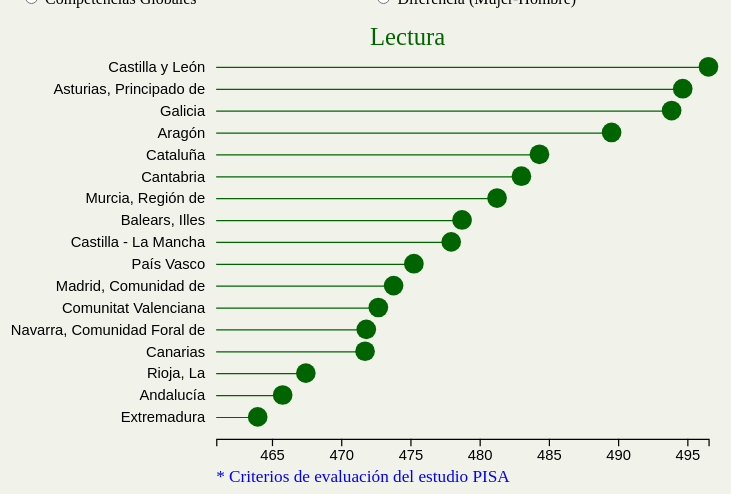
D3 v6 page, settled after 480 driven frames (8 s of simulated time); the page loaded 1 data file(s).



        // set the dimensions and margins of the graph
        const margin = { top: 30, right: 50, bottom: 50, left: 200 },
            width0 = 650,
            height0 = 400,
            width = width0 - margin.left - margin.right,
            height = height0 - margin.top - margin.bottom;

        // append the svg object to the body of the page
        const svg = d3.select("#my_dataviz")
            .append("svg")
            .attr("id", "my_svg")
            //.attr("width", width0)
            //.attr("height", height0)
            .attr("viewBox", "0 0 " +
                width0.toString() + " " +
                height0.toString())
            .attr("preserveAspectRatio", "xMidYMid meet")
            .append("g")
            .attr("transform", `translate(${margin.left}, ${margin.top})`);

        svg.append("text")
            .attr("transform", "translate(100,0)")
            .attr("x", 25)
            .attr("y", 0)
            .attr("font-size", "20px")
            .attr("fill", "blue")
            .attr("class", "title")
            .text("Puntuaciones")

        svg.append("text")
            //.attr("transform", "translate(80,0)")
            .attr("x", 0)
            .attr("y", height+35)
            .attr("font-size", "14px")
            .attr("fill", "blue")
            .attr("class", "footnote")
            .html("<a href='https://www.oecd.org/pisa/39730818.pdf'>* Criterios de evaluación del estudio PISA<a>")


        // Initialize the Y axis
        const y = d3.scaleBand()
            .range([0, height])
            .padding(1)

        const yAxis = svg.append("g")
            .attr("id", "myYaxis")

        // Initialize the X axis
        const x = d3.scaleLinear()
            .range([0, width]);
        const xAxis = svg.append("g")
            .attr("transform", "translate(0," + height + ")")
            .call(d3.axisBottom(x))


        // create a tooltip
        var tooltip2 = d3.select("#my_dataviz")
            .append("div")
            .style("position", "absolute")
            .style("text-anchor", "end")
            .style("visibility", "hidden")
            .style("background-color", "white")
            .style("border", "solid")
            .style("border-width", "1px")
            .style("border-radius", "10px")
            .style("padding", "5px")
            .html("<p>Hello</p>");


        // A function that create / update the plot for a given variable:
        function update() {

            let subject = d3.select('input[name="subject"]:checked').node().value;
            let diff = d3.select('input[name="diff"]:checked').node().value;
            let selectedVar = diff + "_" + subject;
            let serror = "";
            switch (diff){
                case "MEAN":
                    serror = "SEMEAN_" + subject;
                    break;
                case "MEANW":
                    serror = "SEW_" + subject;
                    break;
                case "MEANM":
                    serror = "SEM_" + subject;
                    break;
                case "MEANDIFF":
                    serror = "SE_" + subject;
                    break;
            }

            // Parse the Data
            d3.csv("ccaa.csv").then(function (data) {

                // sort data
                data.sort(function (b, a) {
                    return a[selectedVar] - b[selectedVar];
                });


                // Y axis
                y
                    .domain(data.map(function (d) { return d.LITERAL; }))

                yAxis
                    .transition()
                    .duration(1000)
                    .call(d3.axisLeft(y))
                    .call(g => g.select(".domain").remove())
                    .selectAll("text")
                    .style("text-anchor", "end")
                    .style("font-size", "12px")


                // Add X axis
                var xmin = d3.min(data, function (d) { return +d[selectedVar] }) - 3;
                x
                    .domain([xmin, d3.max(data, function (d) { return +d[selectedVar] })])
                xAxis
                    .transition()
                    .duration(1000)
                    .call(d3.axisBottom(x))
                    .style("font-size", "12px")
                    ;

                // variable u: map data to existing circle
                const j = svg.selectAll(".myLine")
                    .data(data);
                let colorCircle = "#69b3a2";
                let titleText = "Puntuaciones";
                switch (selectedVar) {
                    case "MEAN_read":
                        colorCircle = "DarkGreen";
                        titleText = "Lectura";
                        break;
                    case "MEAN_math":
                        colorCircle = "DarkRed";
                        titleText = "Matemáticas";
                        break;
                    case "MEAN_science":
                        colorCircle = "DarkBlue";
                        titleText = "Ciencias";
                        break;
                    case "MEAN_gcomp":
                        colorCircle = "Olive";
                        titleText = "Competencias Globales";
                        break;
                    case "MEANW_read":
                        colorCircle = "DarkGreen";
                        titleText = "Lectura Mujeres";
                        break;
                    case "MEANW_math":
                        colorCircle = "DarkRed";
                        titleText = "Matemáticas Mujeres";
                        break;
                    case "MEANW_science":
                        colorCircle = "DarkBlue";
                        titleText = "Ciencias Mujeres";
                        break;
                    case "MEANW_gcomp":
                        colorCircle = "Olive";
                        titleText = "Competencias Globales Mujeres";
                        break;
                    case "MEANM_read":
                        colorCircle = "DarkGreen";
                        titleText = "Lectura Hombres";
                        break;
                    case "MEANM_math":
                        colorCircle = "DarkRed";
                        titleText = "Matemáticas Hombres";
                        break;
                    case "MEANM_science":
                        colorCircle = "DarkBlue";
                        titleText = "Ciencias Hombres";
                        break;
                    case "MEANM_gcomp":
                        colorCircle = "Olive";
                        titleText = "Competencias Globales Hombres";
                        break;
                    case "MEANDIFF_read":
                        colorCircle = "DarkGreen";
                        titleText = "Diferencia Lectura";
                        break;
                    case "MEANDIFF_math":
                        colorCircle = "DarkRed";
                        titleText = "Diferencia Matemáticas";
                        break;
                    case "MEANDIFF_science":
                        colorCircle = "DarkBlue";
                        titleText = "Diferencia Ciencias";
                        break;
                    case "MEANDIFF_gcomp":
                        colorCircle = "Olive";
                        titleText = "Diferencia Competencias Globales";
                        break;


                }

                // update lines
                j
                    .join("line")
                    .attr("class", "myLine")
                    .transition()
                    .duration(1000)
                    .attr("y1", function (d) { return y(d.LITERAL) + 0.5; })
                    .attr("y2", function (d) { return y(d.LITERAL) + 0.5; })
                    .attr("x1", 0)
                    .attr("x2", function (d) { return x(d[selectedVar]); })
                    .attr("stroke", colorCircle)


                const t = svg.select(".title")
                t
                    .text(titleText)
                    .attr("fill", colorCircle)

                // variable u: map data to existing circle
                const u = svg.selectAll("circle")
                    .data(data)
                // update circles
                u
                    .join("circle")
                    .transition()
                    .duration(1000)
                    .attr("cy", function (d) { return y(d.LITERAL); })
                    .attr("cx", function (d) { return x(d[selectedVar]); })
                    .attr("r", 8)
                    .attr("fill", colorCircle)
                    .attr("x", function (d) { return d[selectedVar]; })
                    .attr("y", function (d) { return d.LITERAL; })
                    .attr("e", function (d) { return d[serror]; });

                svg.selectAll("circle")
                    .on("mouseover", function (d) {
                        return tooltip2
                            .style("visibility", "visible")
                            .html(d3.select(this).attr("y") +
                                "<br>" +
                                subject + ": " +
                                parseFloat(d3.select(this).attr("x")).toFixed(1) +
                                "<br>Std Error: " +
                                parseFloat(d3.select(this).attr("e")).toFixed(1));
                    })
                    .on("mousemove", function (d) {
                        let pos = d3.select(this).node().getBoundingClientRect();
                        return tooltip2
                            .style("top", `${(window.pageYOffset + pos['y'] - 75)}px`)
                            .style("left", `${pos['x'] - 80}px`)
                    })
                    .on("mouseout", function (d) { return tooltip2.style("visibility", "hidden"); });


            })

        }



        // Initialize plot
        update()
    

### data: ccaa.csv
CCAA, ID, CODIGO, ISO, LITERAL, MEANDIFF_math, SE_math, MEANDIFF_science, SE_science, MEANDIFF_read, SE_read, MEANDIFF_gcomp, SE_gcomp, MEANW_math, SEW_math, MEANM_math, SEM_math, MEANW_science, SEW_science, MEANM_science, SEM_science, MEANW_read, SEW_read, MEANM_read
Andalusia, 935, 1, AN, Andalucía, -11.18, 6.011, -6.606, 6.24, 20.53, 7.268, 19.21, 6.858, 461.6, 3.811, 472.8, 5.839, 467.4, 4.106, 474.1, 6.03, 476.5, 5.445, 455.9
Aragon, 936, 2, AR, Aragón, -4.271, 5.658, 0.9066, 5.786, 31.68, 5.967, 27.74, 6.596, 494.6, 6.139, 498.8, 6.723, 493.9, 5.537, 493, 6.194, 505.5, 4.649, 473.8
Asturias, 951, 3, AS, Asturias, Principado de, -6.459, 4.824, -0.5871, 4.732, 29.56, 4.764, 27.29, 5.78, 487.4, 5.507, 493.9, 5.274, 495.9, 4.853, 496.5, 5.565, 509.4, 3.976, 479.8
Balearic Islands, 947, 4, IB, Balears, Illes, -13.29, 5.548, -7.081, 5.039, 15.54, 5.468, 12.31, 5.844, 475.8, 6.154, 489.1, 5.419, 478.6, 5.375, 485.7, 5.801, 486.6, 4.32, 471
Basque Country, 950, 16, PV, País Vasco, 3.176, 4.555, 8.346, 3.895, 35.14, 4.138, 33.04, 4.656, 500.8, 4.021, 497.6, 4.03, 491.5, 4.711, 483.2, 4.427, 492.6, 3.564, 457.5
Canary Islands, 948, 5, CN, Canarias, -9.166, 5.318, -6.62, 4.91, 17.23, 5.178, 16.07, 5.726, 455.8, 5.507, 465, 4.78, 466.3, 5.03, 472.9, 5.101, 480.4, 4.676, 463.2
Cantabria, 937, 6, CB, Cantabria, -13.91, 5.188, -11.47, 4.908, 17.38, 5.337, 14.73, 5.71, 492, 7.97, 505.9, 7.846, 489.8, 9.28, 501.3, 9.545, 491.5, 5.085, 474.1
Castile – La Mancha, 939, 8, CM, Castilla - La Mancha, -7.139, 5.929, -2.524, 5.965, 25.8, 6.257, 25.24, 6.86, 475.1, 5.344, 482.3, 5.874, 483.1, 6.67, 485.7, 6.394, 491.4, 5.018, 465.6
Castile and Leon, 938, 7, CL, Castilla y León, -11.57, 6.175, -7.29, 5.622, 19.65, 6.089, 21.3, 6.506, 496.5, 5.046, 508.1, 5.699, 497.4, 5.003, 504.7, 5.841, 506.5, 5.164, 486.8
Catalonia, 940, 9, CT, Cataluña, -0.2657, 6.135, 4.221, 6.391, 39.54, 5.71, 35.38, 6.232, 489.7, 5.009, 490, 4.395, 490.8, 5.541, 486.6, 5.312, 504, 4.872, 464.4
Extremadura, 945, 11, EX, Extremadura, -5.295, 6.854, -1.415, 6.884, 24.36, 7.243, 23.28, 7.256, 466.9, 6.086, 472.2, 8.133, 472.8, 5.441, 474.2, 7.375, 476, 4.971, 451.6
Galicia, 946, 12, GA, Galicia, 1.508, 4.385, 9.932, 4.761, 38.31, 4.515, 36.67, 5.196, 499, 4.589, 497.5, 5.16, 515.6, 4.675, 505.6, 4.721, 513.5, 4.046, 475.2
La Rioja, 949, 17, RI, Rioja, La, -14.89, 4.027, -10.57, 3.85, 22.15, 3.683, 20.32, 4.602, 490, 10.35, 504.9, 9.773, 481.2, 7.98, 491.8, 8.504, 478.5, 3.632, 456.3
Madrid, 942, 13, MD, Madrid, Comunidad de, -11.48, 3.727, -8.742, 3.868, 19.62, 4.605, 18.39, 4.455, 479.9, 3.789, 491.4, 3.635, 482.1, 3.579, 490.9, 3.523, 483.9, 3.813, 464.3
Murcia, 952, 14, MC, Murcia, Región de, -6.495, 6.182, -3.995, 6.01, 24.56, 6.018, 24.18, 6.73, 470.2, 5.995, 476.7, 6.169, 476.9, 5.911, 480.9, 6.062, 493.9, 4.687, 469.3
Navarra, 943, 15, NC, Navarra, Comunidad Foral de, -5.234, 5.825, -1.399, 6.4, 25.64, 6.457, 23.46, 7.162, 500.1, 8.913, 505.3, 8.385, 491.4, 6.022, 492.8, 6.936, 484.7, 5.484, 459.1
Valencia, 944, 10, VC, Comunitat Valenciana, -3.049, 5.268, -0.9346, 5.995, 25.8, 6.263, 22.26, 6.576, 472, 4.779, 475.1, 5.368, 477.2, 4.709, 478.2, 5.662, 485.1, 4.651, 459.3